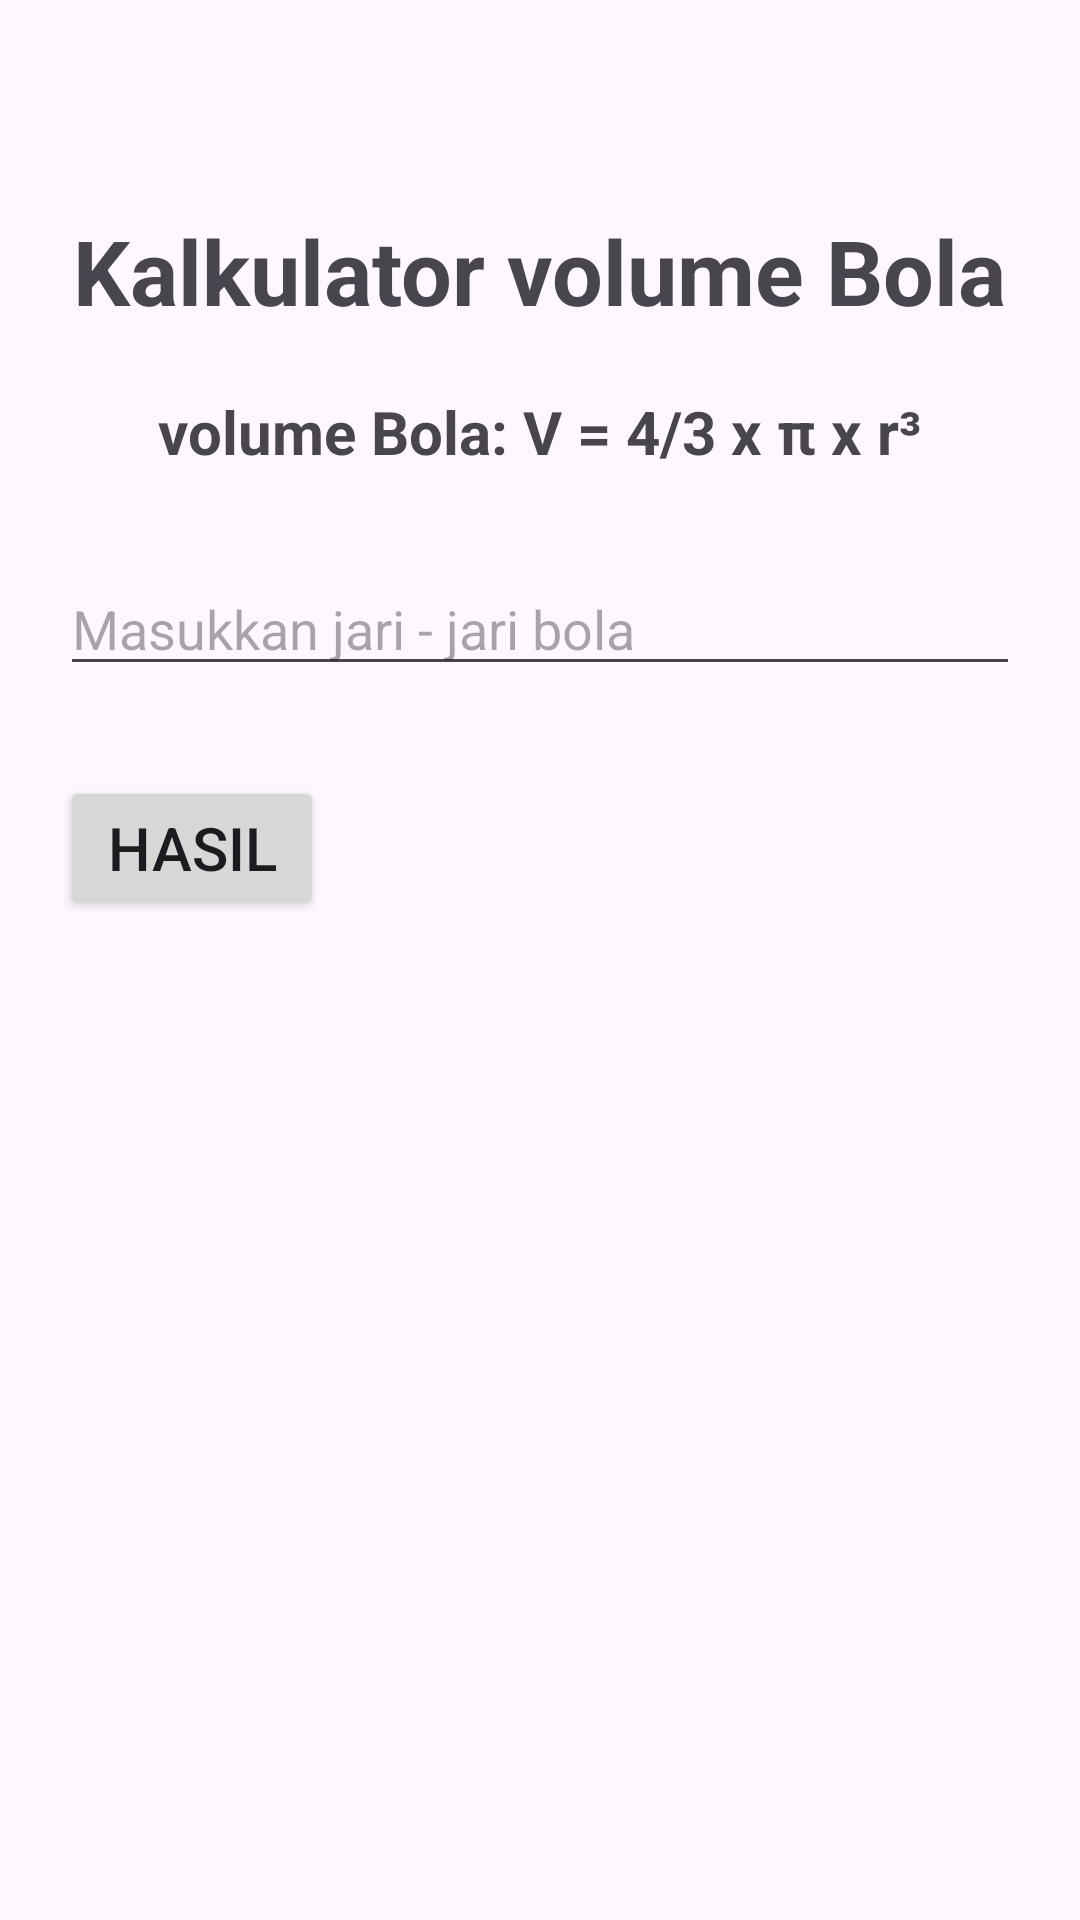

Produce the Android XML layout that renders to this screen, including the resource entries it uses.
<!-- AndroidManifest.xml: application theme Theme._3dShapeCalculator -->
<!-- res/layout/fragment_bola.xml -->
<?xml version="1.0" encoding="utf-8"?>
<LinearLayout xmlns:android="http://schemas.android.com/apk/res/android"
    xmlns:tools="http://schemas.android.com/tools"
    android:layout_width="match_parent"
    android:orientation="vertical"
    android:padding="20dp"
    android:layout_height="match_parent"
    tools:context=".BolaFragment">

    
    <TextView
        android:layout_width="wrap_content"
        android:layout_height="wrap_content"
        android:text="Kalkulator volume Bola"
        android:layout_gravity="center"
        android:textStyle="bold"
        android:layout_marginTop="50dp"
        android:textSize="30sp"/>

    <TextView
        android:layout_width="wrap_content"
        android:layout_height="wrap_content"
        android:text="volume Bola: V = 4/3 x π x r³"
        android:layout_gravity="center"
        android:textStyle="bold"
        android:layout_marginTop="20dp"
        android:textSize="20sp"/>

    <EditText
        android:id="@+id/jari2"
        android:hint="@string/masukkan_jari_jari_bola"
        android:layout_marginTop="30dp"
        android:inputType="number"
        android:layout_width="match_parent"
        android:layout_height="wrap_content" />

    <LinearLayout
        android:layout_marginTop="30dp"
        android:orientation="horizontal"
        android:layout_width="match_parent"
        android:layout_height="wrap_content">
        <Button
            android:id="@+id/result"
            android:text="Hasil"
            android:textSize="20sp"
            android:layout_marginEnd="5dp"
            android:layout_width="wrap_content"
            android:layout_height="wrap_content" />
    </LinearLayout>

    <TextView
        android:id="@+id/hasil"
        android:layout_gravity="center"
        android:layout_marginTop="30dp"
        android:textSize="30sp"
        android:textStyle="bold"
        android:layout_width="wrap_content"
        android:layout_height="wrap_content" />

</LinearLayout>
<!-- resources referenced by this layout -->
<resources>
  <string name="masukkan_jari_jari_bola">Masukkan jari - jari bola</string>
  <style name="Theme._3dShapeCalculator" parent="Base.Theme._3dShapeCalculator" />
  <style name="Base.Theme._3dShapeCalculator" parent="Theme.Material3.DayNight.NoActionBar">
          
          
      </style>
</resources>
